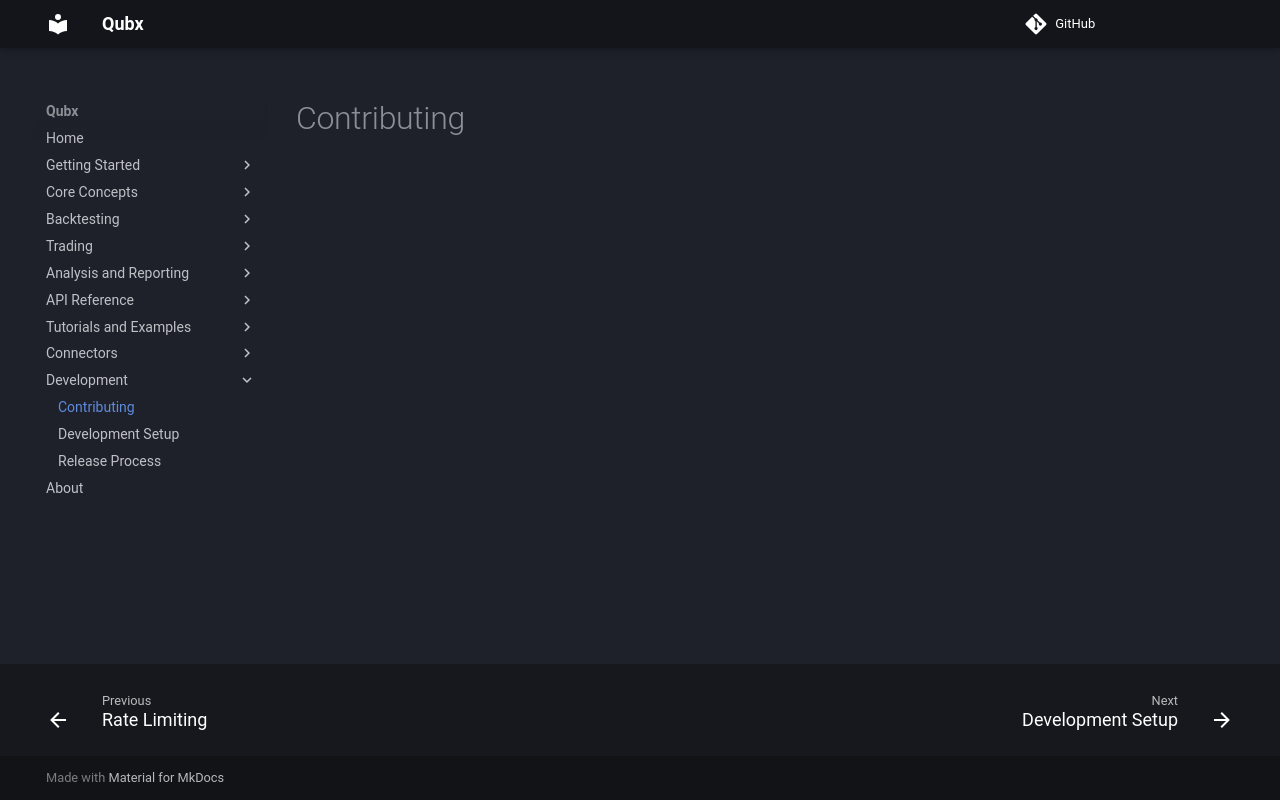

repository: xLydianSoftware/Qubx · page: en/4.3.1/development/contributing/index.html · generator: mkdocs

# Contributing
